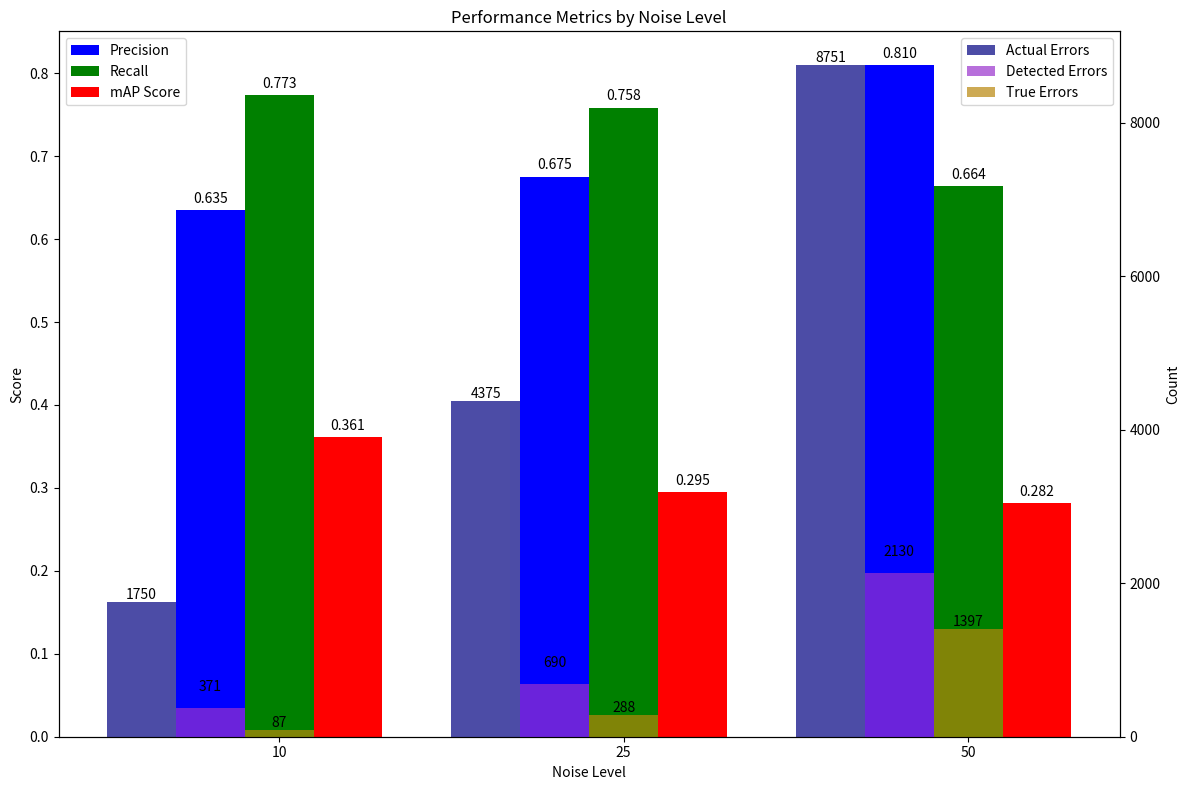

The script that saved this image:
import matplotlib.pyplot as plt

# Data
noise_levels = [10, 25, 50]

precision = [0.6346153846153846, 0.6752688172043011, 0.8099496925656792]
recall = [0.7734375, 0.7584541062801933, 0.6637654603756299]
map_score = [0.36113911300830803, 0.29482637065287454, 0.2817951528849413]

actual_errors = [1750, 4375, 8751]
detected_errors = [371, 690, 2130]
true_errors = [87, 288, 1397]

# Plotting
fig, ax1 = plt.subplots(figsize=(12, 8))

bar_width = 0.2
index = range(len(noise_levels))

# Plotting Precision, Recall, and mAP Score
bar1 = ax1.bar(index, precision, bar_width, label='Precision', color='b')
bar2 = ax1.bar([i + bar_width for i in index], recall, bar_width, label='Recall', color='g')
bar3 = ax1.bar([i + 2 * bar_width for i in index], map_score, bar_width, label='mAP Score', color='r')

ax1.set_xlabel('Noise Level')
ax1.set_ylabel('Score')
ax1.set_title('Performance Metrics by Noise Level')
ax1.set_xticks([i + bar_width for i in index])
ax1.set_xticklabels(noise_levels)
ax1.legend(loc='upper left')

# Adding values on top of bars for Precision, Recall, mAP Score
def add_labels(bars):
    for bar in bars:
        height = bar.get_height()
        ax1.annotate(f'{height:.3f}',
                    xy=(bar.get_x() + bar.get_width() / 2, height),
                    xytext=(0, 3),  # 3 points vertical offset
                    textcoords="offset points",
                    ha='center', va='bottom')

add_labels(bar1)
add_labels(bar2)
add_labels(bar3)

# Creating a second y-axis for actual errors, detected errors, true errors
ax2 = ax1.twinx()
bar4 = ax2.bar([i - bar_width for i in index], actual_errors, bar_width, label='Actual Errors', color='navy', alpha=0.7)
bar5 = ax2.bar(index, detected_errors, bar_width, label='Detected Errors', color='darkorchid', alpha=0.7)
bar6 = ax2.bar([i + bar_width for i in index], true_errors, bar_width, label='True Errors', color='darkgoldenrod', alpha=0.7)

ax2.set_ylabel('Count')
ax2.legend(loc='upper right')

# Adding values on top of bars for Actual Errors, Detected Errors, True Errors
def add_count_labels(bars, offset):
    for bar in bars:
        height = bar.get_height()
        ax2.annotate(f'{int(height)}',
                    xy=(bar.get_x() + bar.get_width() / 2, height),
                    xytext=(0, offset),  # vertical offset
                    textcoords="offset points",
                    ha='center', va='bottom')

add_count_labels(bar4, 0)
add_count_labels(bar5, 10)
add_count_labels(bar6, 0)

plt.tight_layout()
plt.show()
